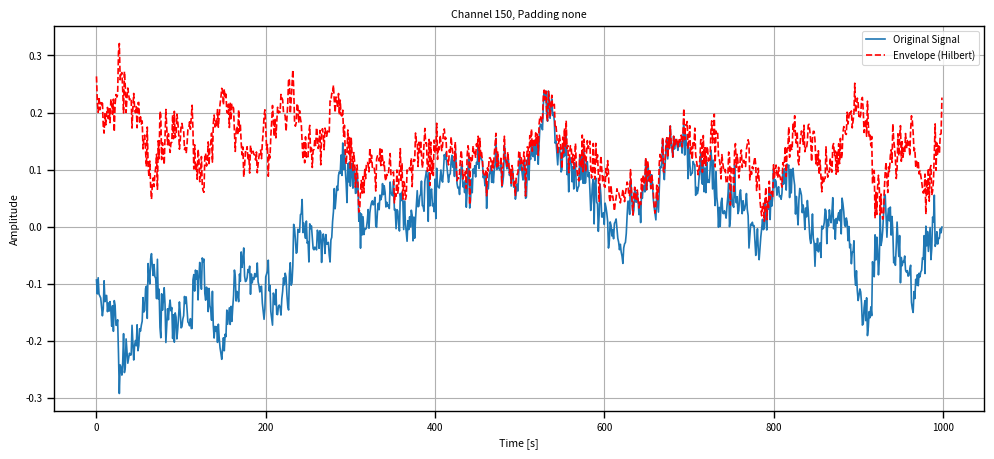
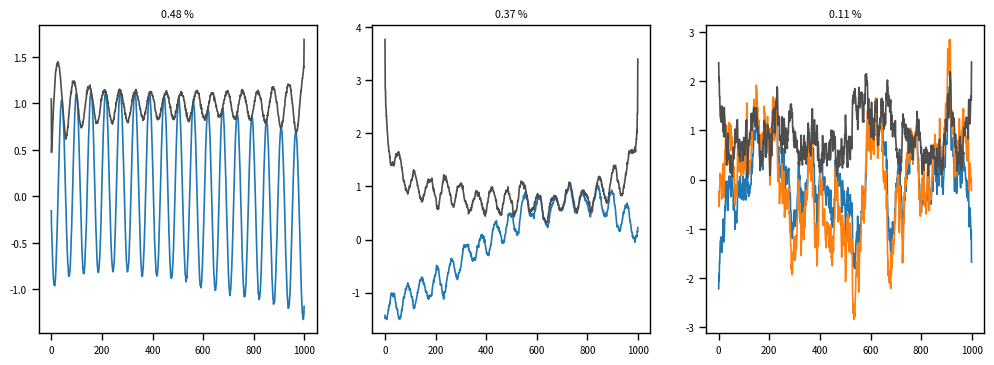
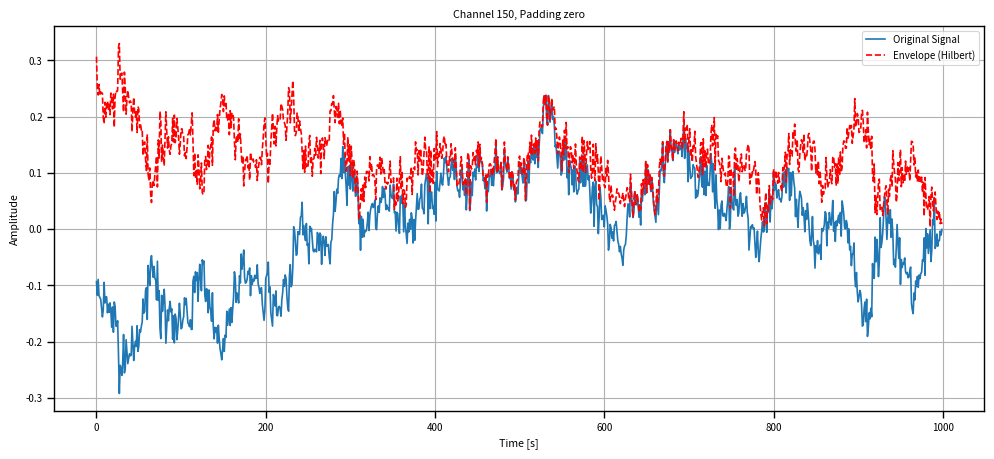
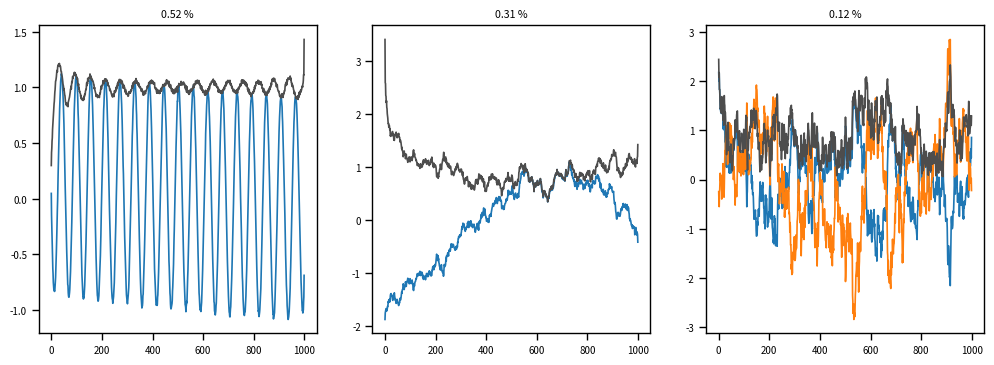
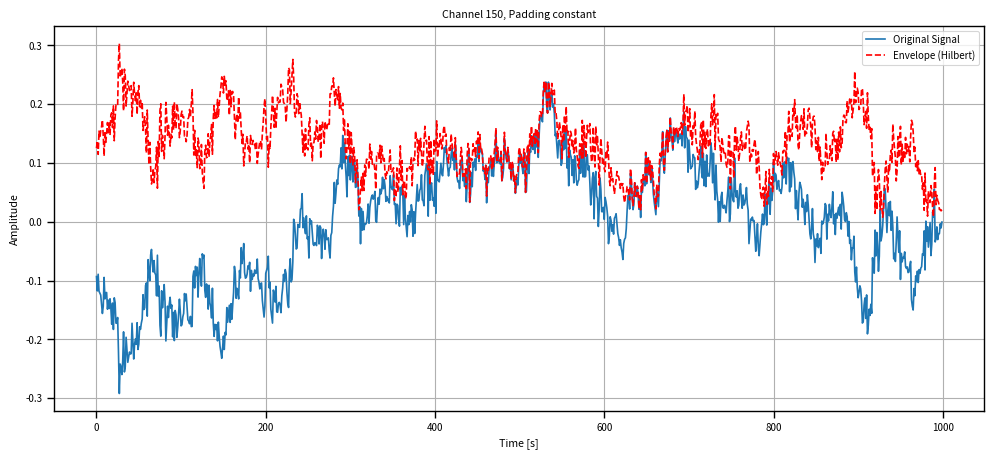
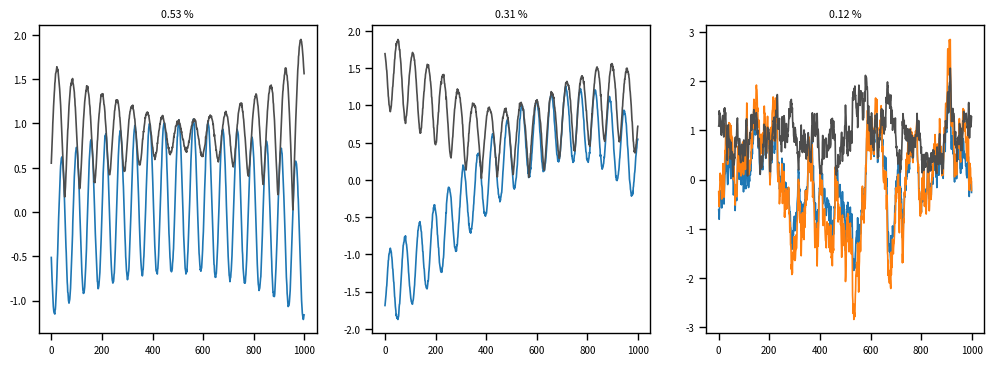
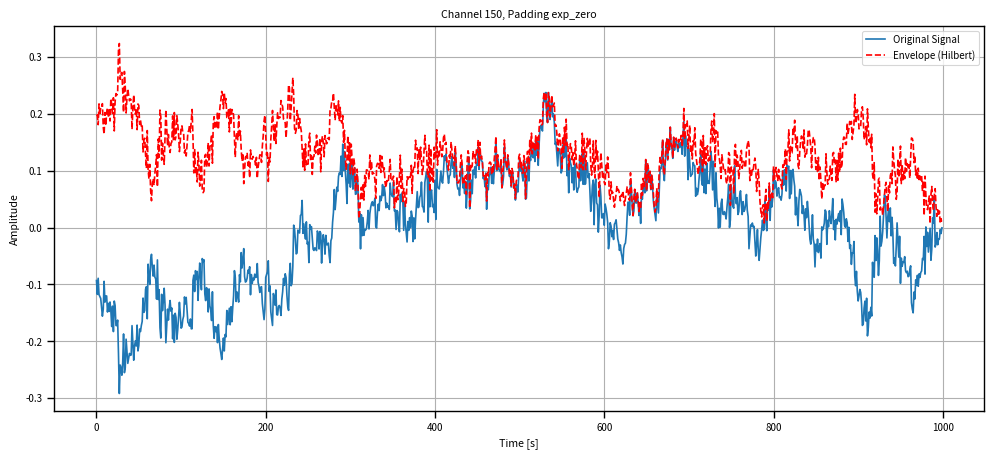
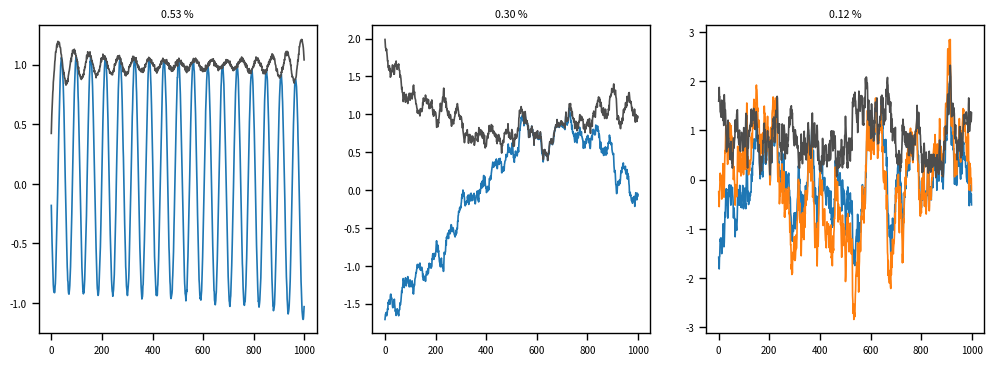
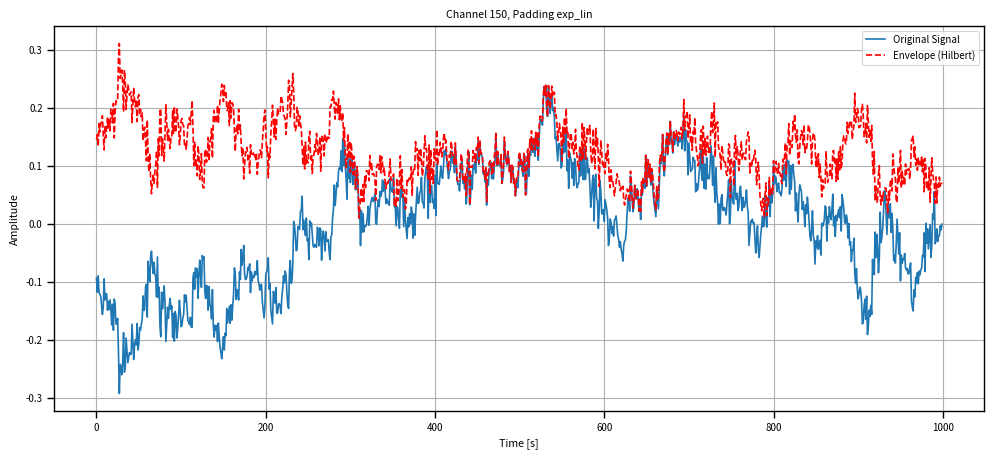
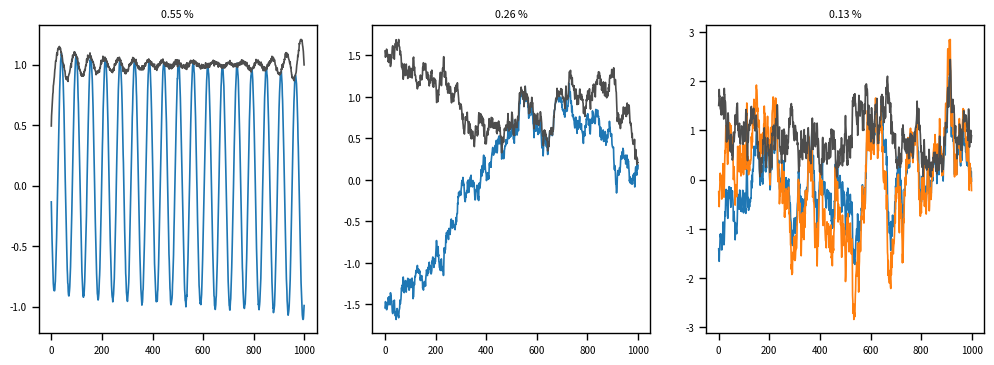
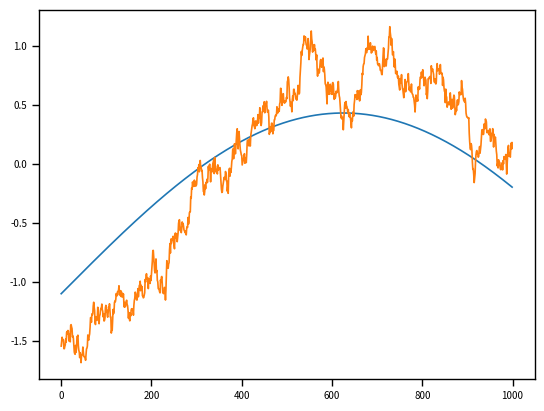
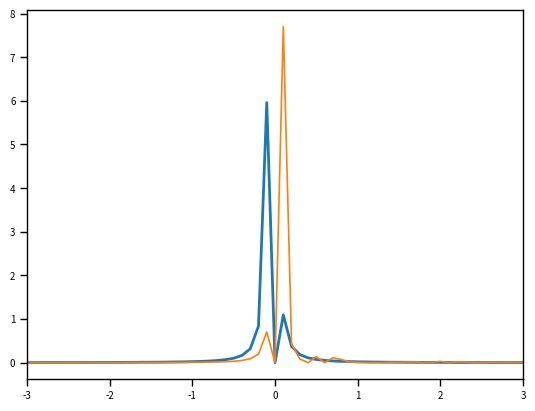

The matplotlib source for these figures, in order:
# %%
import numpy as np
import seaborn as sns
from scipy.signal import hilbert

sns.set_context("paper", font_scale=0.8)


def compute_psd_fft(x, fs):
    N = len(x)
    # Perform FFT
    X = np.fft.fft(x)
    # Compute two-sided power
    P2 = np.abs(X) ** 2 / (N * fs)
    # One-sided power (for real signals)
    P1 = P2[: N // 2 + 1]
    P1[1:-1] *= 2  # because we’re folding negative frequencies onto positive
    freqs = np.linspace(0, fs / 2, len(P1))
    return freqs, P1


def generate_sinusoids(N, fs, freq=5.0, amplitude=1.0, phase=0.0):
    """
    Generate a sinusoid of length N at given freq, amplitude, and phase.
    """
    t = np.arange(N) / fs
    return amplitude * np.sin(2.0 * np.pi * freq * t + phase)


def generate_linear_trend(N, slope=0.01, intercept=0.0):
    """
    Generate a linear ramp from 0..N-1 with given slope + intercept.
    """
    return slope * np.arange(N) + intercept


def generate_ar1(N, alpha=0.9, std=1.0, seed=None):
    """
    Generate an AR(1) process: x[t] = alpha * x[t-1] + eps[t],
    with eps ~ Normal(0, std^2), length N.
    """
    rng = np.random.default_rng(seed)

    x = np.zeros(N, dtype=float)
    for t in range(1, N):
        x[t] = alpha * x[t - 1] + rng.normal(0, std)
    return x


def generate_orthonormal_vectors(dim=10, num_vecs=3, seed=None):
    """
    Generate 'num_vecs' orthonormal vectors in R^dim using a random approach + QR decomposition.
    """
    rng = np.random.default_rng(seed)
    # Start with a random (dim x num_vecs) matrix
    shape = (dim, num_vecs)
    A = rng.standard_normal(size=shape) + 1j * rng.standard_normal(size=shape)
    # Orthonormalize via QR. Q will be (dim x num_vecs), R is (num_vecs x num_vecs).
    Q, R = np.linalg.qr(A)
    # Return the first 'num_vecs' columns (they are already orthonormal).
    return Q[:, :num_vecs]


def construct_synthetic_data(
    N=1000,
    D=10,
    fs=100.0,
    sinus_params=None,
    trend_params=None,
    ar1_params=None,
    seed=None,
):
    """
    Construct a D-dimensional dataset of length N in time, consisting of
    3 distinct components (sinusoidal, linear trend, AR(1)) embedded
    in orthonormal directions.

    Returns
    -------
    data : ndarray of shape (N, D)
        The time x space data matrix.
    sources : dict
        A dictionary with 'sinus', 'trend', and 'ar1' arrays of shape (N,).
    V : ndarray of shape (D, 3)
        The orthonormal vectors used for each of the 3 components.
    """
    rng = np.random.default_rng(seed)

    # 1) Generate the 3 source signals, each of length N
    if sinus_params is None:
        sinus_params = {
            "freq": 5.0,
            "amplitude": 1.0,
        }
    if trend_params is None:
        trend_params = {"slope": 0.01, "intercept": 0.0}
    if ar1_params is None:
        ar1_params = {"alpha": 0.98, "std": 0.5}

    # s_trend = generate_linear_trend(N, **trend_params)
    s_trend_re = generate_sinusoids(N, fs, phase=0, freq=0.04, amplitude=1.8)
    s_trend_im = generate_sinusoids(N, fs, phase=np.pi / 2, freq=0.04, amplitude=1.8)
    s_ar1 = generate_ar1(N, **ar1_params, seed=seed)
    s_sinus_re = generate_sinusoids(N, fs, phase=0, **sinus_params)
    s_sinus_im = generate_sinusoids(N, fs, phase=np.pi / 2, **sinus_params)

    s_trend = s_trend_re + 1j * s_trend_im
    s_sinus = s_sinus_re + 1j * s_sinus_im
    S = np.vstack([s_trend, s_ar1, s_sinus]).T

    # (Optional) you can scale them so they have comparable variances
    # or keep them as is to highlight one vs. another.

    # 2) Generate 3 orthonormal vectors in D-dimensional space
    V = generate_orthonormal_vectors(dim=D, num_vecs=3, seed=seed)
    std_v = 1e-0 * V.std(0).mean()
    Vnoise = V + rng.normal(0, scale=std_v, size=V.shape)

    # 3) Combine the sources in 10D space
    # data[t, :] = s1(t)*v1 + s2(t)*v2 + s3(t)*v3
    data = S @ Vnoise.conj().T
    data_trend_only = S[:, 0:1] @ Vnoise[:, 0:1].conj().T
    data_ar1_only = S[:, 1:2] @ Vnoise[:, 1:2].conj().T
    data_sinus_only = S[:, 2:3] @ Vnoise[:, 2:3].conj().T

    # 4) [Optional] Add small noise in orthogonal subspace or overall
    #    to avoid perfect rank-3 data.
    # For instance:
    noise_strength = 0.02
    data_noise_only = rng.normal(scale=noise_strength, size=data.shape)
    data += data_noise_only

    data = data - data.mean(0)

    sources = {"sinus": s_sinus, "trend": s_trend, "ar1": s_ar1}
    data_decomposed = {
        "sinus": data_sinus_only.real,
        "trend": data_trend_only.real,
        "ar1": data_ar1_only.real,
        "noise": data_noise_only,
    }
    return data.real, sources, V, data_decomposed


# %%


def transform_hilbert(data, ext="none", alpha=1):
    N, D = data.shape
    if ext == "none":
        analytic_data = hilbert(data, axis=0)
    elif ext == "zero":
        # Pad with zeros: pad N rows before and after along axis=0.
        pad_width = ((N, N), (0, 0))
        data_padded = np.pad(data, pad_width, mode="constant", constant_values=0)
        # Apply the Hilbert transform along the time axis (axis 0)
        analytic_data_padded = hilbert(data_padded, axis=0)
        # Extract the central region corresponding to the original data
        analytic_data = analytic_data_padded[N : 2 * N, :]
    elif ext == "constant":
        # Prepare padded array of shape (3 * N, D)
        data_padded = np.empty((3 * N, D), dtype=data.dtype)

        # Left pad: fill with the first row (each column's first value)
        data_padded[:N, :] = np.repeat(data[0:1, :], N, axis=0)
        # Middle: original data
        data_padded[N : 2 * N, :] = data
        # Right pad: fill with the last row (each column's last value)
        data_padded[2 * N :, :] = np.repeat(data[-1:, :], N, axis=0)

        # Apply the Hilbert transform along the time axis on the padded data
        analytic_data_padded = hilbert(data_padded, axis=0)
        # Extract the central portion corresponding to the original data size
        analytic_data = analytic_data_padded[N : 2 * N, :]
    elif ext == "exp_zero":
        # Generate left pad weights: from far left to the boundary.
        # For i=0 (far left) weight = exp(-alpha*(n_samples-1)), for i=n_samples-1 weight = exp(0)=1.
        left_weights = np.exp(-alpha * np.arange(N - 1, -1, -1)).reshape(N, 1)
        # Generate right pad weights: for j=0 (adjacent to data) weight = exp(0)=1, for j=N-1 weight = exp(-alpha*(N-1)).
        right_weights = np.exp(-alpha * np.arange(N)).reshape(N, 1)

        # Create left and right pads for each feature by broadcasting the weights.
        left_pad = data[0:1, :] * left_weights  # shape: (N, n_features)
        right_pad = data[-1:, :] * right_weights  # shape: (N, n_features)

        # Concatenate the pads with the original data.
        data_padded = np.concatenate([left_pad, data, right_pad], axis=0)

        # Apply Hilbert transform along the time axis (axis 0).
        analytic_data_padded = hilbert(data_padded, axis=0)

        # Extract the central portion corresponding to the original data.
        analytic_data = analytic_data_padded[N : 2 * N, :]
    elif ext == "exp_lin":
        x = np.arange(N)
        x_ext = np.arange(-x.size, 2 * x.size)

        coefs = np.polynomial.polynomial.polyfit(x, data, deg=1)
        yfit = np.polynomial.polynomial.polyval(x, coefs).T
        yfit_ext = np.polynomial.polynomial.polyval(x_ext, coefs).T

        y_ano = data - yfit

        amp_pre = np.take(y_ano, 0, axis=0)[:, None]
        amp_pos = np.take(y_ano, -1, axis=0)[:, None]

        exp_ext = np.exp(-alpha * x)
        exp_ext_reverse = exp_ext[::-1]

        pad_pre = amp_pre * exp_ext_reverse
        pad_pos = amp_pos * exp_ext

        y_ext = np.concatenate([pad_pre.T, y_ano, pad_pos.T], axis=0)
        y_ext += yfit_ext

        data_padded = y_ext

        # Apply Hilbert transform along the time axis (axis 0).
        analytic_data_padded = hilbert(data_padded, axis=0)

        # Extract the central portion corresponding to the original data.
        analytic_data = analytic_data_padded[N : 2 * N, :]
    else:
        ValueError("stupid!")

    analytic_data = analytic_data - analytic_data.mean(0)
    return analytic_data


# %%
import matplotlib.pyplot as plt

D = 300
Y, sources, V, Y_dec = construct_synthetic_data(
    D=D,
    seed=123,
    sinus_params={"freq": 1.73, "amplitude": 1.0},
    trend_params={"slope": 4e-3},
)

variance = {
    "sinus": Y_dec["sinus"].var(0).sum(),
    "ar1": Y_dec["ar1"].var(0).sum(),
    "trend": Y_dec["trend"].var(0).sum(),
    "noise": Y_dec["noise"].var(0).sum(),
}
import pandas as pd

var_true = pd.Series(
    variance.values(), index=variance.keys(), name="explained_variance"
)
var_true = var_true.sort_values(ascending=False)

frac_var_true = var_true / var_true.sum()
print(frac_var_true.round(2))

# ---------------------------
# Apply the Hilbert Transform
# ---------------------------
# Since our time axis is axis=0 (rows), we apply the Hilbert transform along that axis.
paddings = ["none", "zero", "constant", "exp_zero", "exp_lin"]

for pad in paddings:
    print(pad)
    Ya = transform_hilbert(Y, ext=pad, alpha=4e-2)

    # ---------------------------
    # Visualization for one selected channel (e.g., the center channel)
    # ---------------------------
    selected_channel = D // 2

    # Extract the analytic signal and its envelope (magnitude)
    analytic_signal = Ya[:, selected_channel]
    envelope = np.abs(analytic_signal)

    # Plot the time-domain signal and its envelope
    plt.figure(figsize=(12, 5))
    plt.plot(Y[:, selected_channel], label="Original Signal")
    plt.plot(envelope, "--r", label="Envelope (Hilbert)")
    plt.xlabel("Time [s]")
    plt.ylabel("Amplitude")
    plt.title(f"Channel {selected_channel}, Padding {pad}")
    plt.legend()
    plt.grid(True)
    plt.show()

    # ---------------------------
    # Next Steps: Hilbert PCA
    # ---------------------------
    U, s, VT = np.linalg.svd(Ya, full_matrices=False)
    U = U / U.std()
    expvar = s**2 / (U.shape[0] - 1)
    frac_expvar = expvar / expvar.sum()

    fig, ax = plt.subplots(1, 3, figsize=(12.2, 4), dpi=300)

    ax[0].plot(U.real[:, 0])
    # ax[0].plot(U.imag[:, 0])
    ax[0].plot(np.abs(U)[:, 0], color=".3")

    ax[1].plot(U[:, 1].real)
    # ax[1].plot(U[:, 1].imag)
    ax[1].plot(np.abs(U)[:, 1], color=".3")

    ref = sources["ar1"]
    ref = (ref - ref.mean()) / ref.std()
    ax[2].plot(U[:, 2].real)
    ax[2].plot(ref)
    # ax[2].plot(U[:, 2].imag)
    ax[2].plot(np.abs(U)[:, 2], color=".3")

    ax[0].set_title("{:.2f} %".format(frac_expvar[0]))
    ax[1].set_title("{:.2f} %".format(frac_expvar[1]))
    ax[2].set_title("{:.2f} %".format(frac_expvar[2]))
    plt.show()

# %%


# %%
signal = "trend"
pad = "exp_lin"
Ya = transform_hilbert(Y, ext=pad, alpha=4e-2)
U, s, VT = np.linalg.svd(Ya, full_matrices=False)
U = U / U.std(0)

fs = 100
N = U.shape[0]


x = sources[signal]
x_ = U[:, 1]
x = (x - x.mean()) / x.std()
x_ = (x_ - x_.mean()) / x_.std()


N = len(x)
fourier_true = np.fft.fft(x)
fourier_pca = np.fft.fft(x_)

# Compute the two-sided PSD
PSD_true = (1 / (fs * N)) * np.abs(fourier_true) ** 2
PSD_pca = (1 / (fs * N)) * np.abs(fourier_pca) ** 2

# Create frequency bins (two-sided)
freq = np.fft.fftfreq(N, d=1 / fs)

# Shift zero frequency component to the center (optional)
PSD_true = np.fft.fftshift(PSD_true)
PSD_pca = np.fft.fftshift(PSD_pca)
freq = np.fft.fftshift(freq)


plt.plot(x.real)
plt.plot(x_.real)
plt.show()

plt.plot(freq, PSD_true, lw=2)
plt.plot(freq, PSD_pca)
plt.xlim(-3, 3)
plt.show()

# %%
